2-way image classification set "weld_defects" from GitHub (Rajiv1417/ML_Ops); label vocabulary: defect, normal.

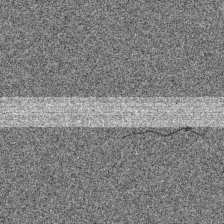
Label: defect

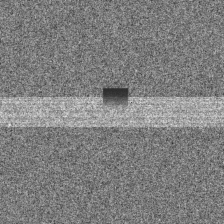
Label: defect

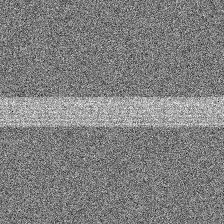
Label: normal

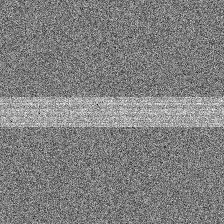
Label: normal

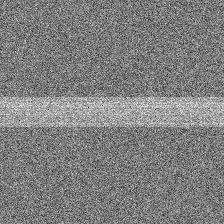
Label: normal

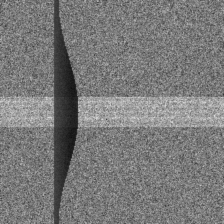
Label: defect
